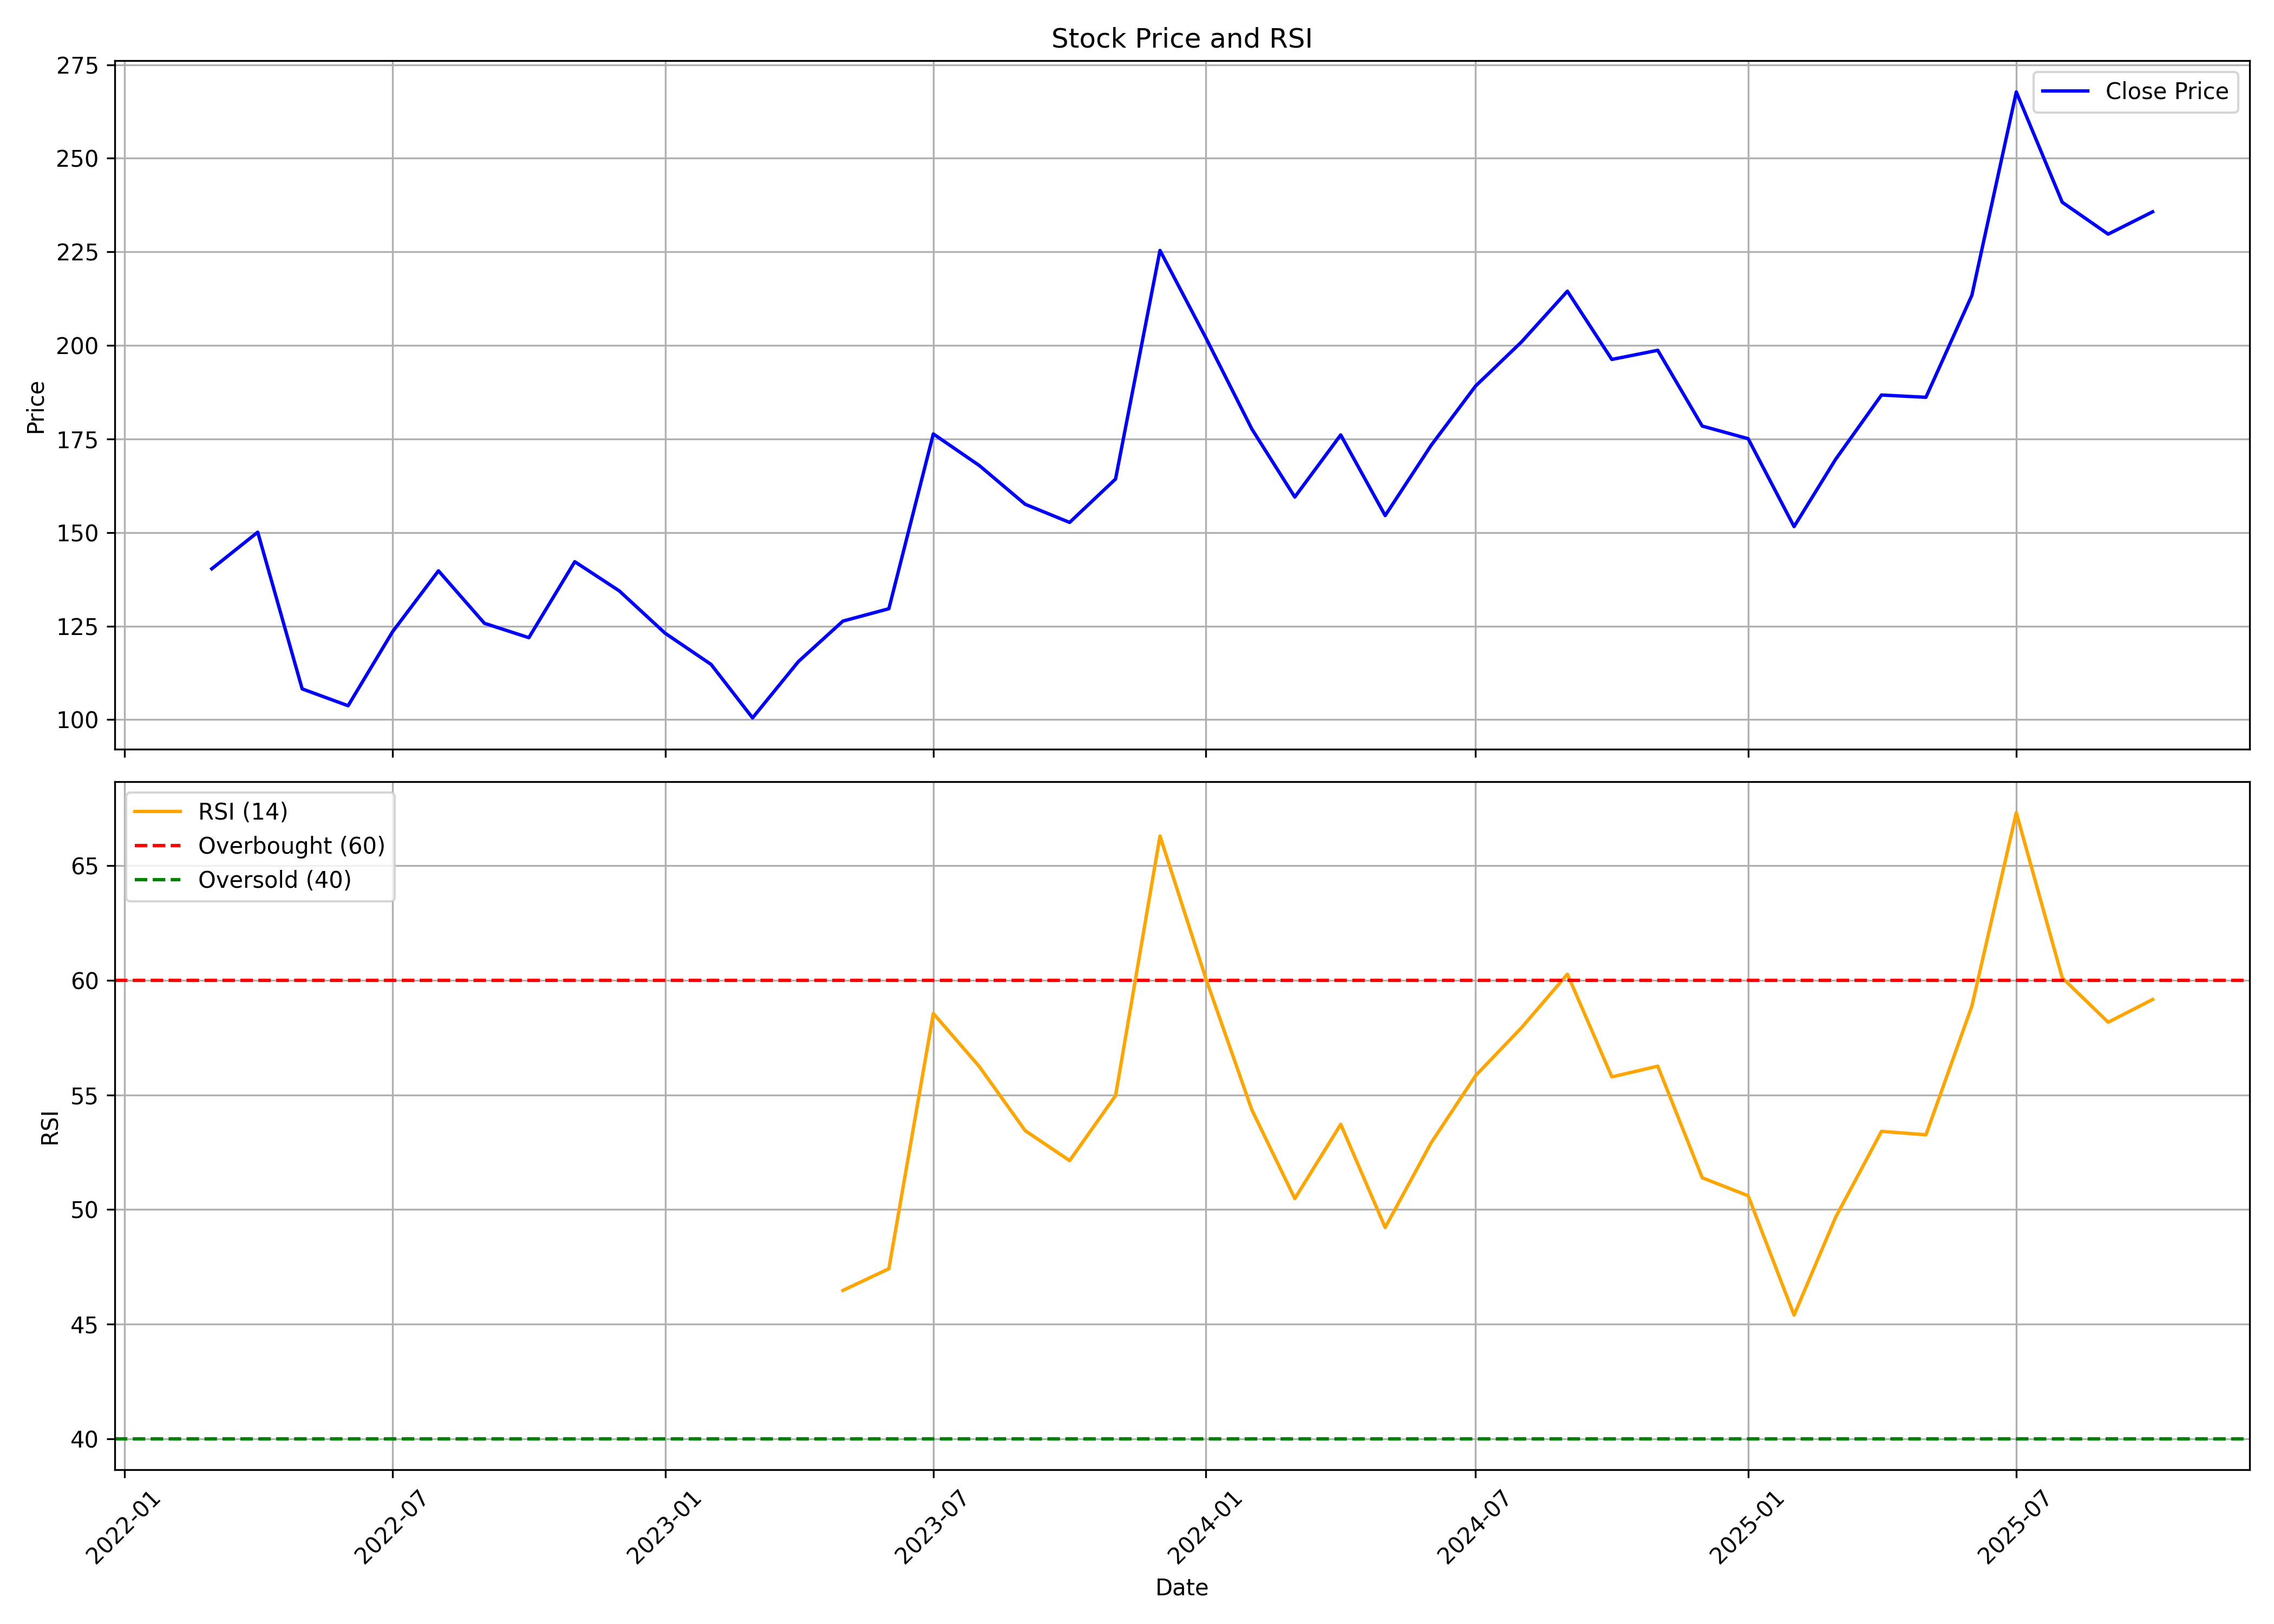

The table this chart was drawn from, first rows:
, date, symbol, open, high, low, close, volume, rsi
0, 2022-03-01, INDOBORAX, 129.7, 155.6, 129.7, 140.3, 276788, 
1, 2022-04-01, INDOBORAX, 140.9, 180.7, 139.2, 150.1, 1129104, 
2, 2022-05-01, INDOBORAX, 142.5, 156.5, 107.1, 108.2, 941170, 
3, 2022-06-01, INDOBORAX, 110.3, 116.2, 93.05, 103.7, 733030, 
4, 2022-07-01, INDOBORAX, 105.6, 131.3, 101.2, 123.5, 956197, 
5, 2022-08-01, INDOBORAX, 123.5, 151.7, 117.1, 139.8, 2183596, 
6, 2022-09-01, INDOBORAX, 140, 148.3, 122.5, 125.7, 1643665, 
7, 2022-10-01, INDOBORAX, 128, 132, 119.3, 121.9, 408952, 
8, 2022-11-01, INDOBORAX, 123.2, 156.6, 121.2, 142.2, 2022415, 
9, 2022-12-01, INDOBORAX, 143.8, 154.7, 119.5, 134.4, 865744, 
10, 2023-01-01, INDOBORAX, 134.5, 140, 119.5, 123.1, 447846, 
11, 2023-02-01, INDOBORAX, 123.1, 137, 110.3, 114.8, 1171081, 
12, 2023-03-01, INDOBORAX, 116.1, 118.3, 95.04, 100.5, 569034, 
13, 2023-04-01, INDOBORAX, 101.6, 118.3, 97.75, 115.5, 531399, 
14, 2023-05-01, INDOBORAX, 115.5, 136, 113.3, 126.3, 2141638, 46.47
15, 2023-06-01, INDOBORAX, 127.1, 133.8, 119.9, 129.6, 2024878, 47.42
16, 2023-07-01, INDOBORAX, 131.4, 188.7, 121.1, 176.3, 8053754, 58.56
17, 2023-08-01, INDOBORAX, 175.5, 189.2, 149.5, 167.9, 3052861, 56.24
18, 2023-09-01, INDOBORAX, 172.3, 180.3, 156.6, 157.5, 731158, 53.44
19, 2023-10-01, INDOBORAX, 157.5, 165.1, 149, 152.7, 500389, 52.13
20, 2023-11-01, INDOBORAX, 154.5, 173.4, 144.8, 164.3, 1113201, 54.97
21, 2023-12-01, INDOBORAX, 168.3, 232.9, 164.7, 225.4, 10331099, 66.3
22, 2024-01-01, INDOBORAX, 226.5, 235.8, 194.6, 202, 2365259, 60.07
23, 2024-02-01, INDOBORAX, 201.8, 203.5, 168.4, 177.7, 2783806, 54.35
24, 2024-03-01, INDOBORAX, 178.9, 180.7, 144.7, 159.5, 1627114, 50.48
25, 2024-04-01, INDOBORAX, 160, 186.5, 160, 176.1, 1708146, 53.72
26, 2024-05-01, INDOBORAX, 176.1, 181.3, 151.1, 154.5, 1157900, 49.21
27, 2024-06-01, INDOBORAX, 158.7, 182.7, 142.5, 173.3, 1753835, 52.91
28, 2024-07-01, INDOBORAX, 173.4, 213.9, 172.9, 189.1, 6983551, 55.84
29, 2024-08-01, INDOBORAX, 190.2, 212.9, 173.5, 200.9, 2857803, 57.93
30, 2024-09-01, INDOBORAX, 204, 261.6, 203.6, 214.5, 14482856, 60.27
31, 2024-10-01, INDOBORAX, 216.6, 218.5, 180.8, 196.2, 2622946, 55.79
32, 2024-11-01, INDOBORAX, 197.8, 210.1, 170.8, 198.7, 3555434, 56.26
33, 2024-12-01, INDOBORAX, 197.3, 213.1, 177.1, 178.4, 2123774, 51.39
34, 2025-01-01, INDOBORAX, 180.1, 186.7, 154.6, 175.1, 1129608, 50.6
35, 2025-02-01, INDOBORAX, 175.8, 180.2, 141.8, 151.6, 1049027, 45.39
36, 2025-03-01, INDOBORAX, 151.6, 179.6, 144, 169.5, 938728, 49.66
37, 2025-04-01, INDOBORAX, 169.4, 198.3, 159.3, 186.7, 945587, 53.41
38, 2025-05-01, INDOBORAX, 189.5, 195.2, 173.4, 186.1, 880842, 53.26
39, 2025-06-01, INDOBORAX, 186.6, 215.9, 182.4, 213.4, 2770180, 58.88
40, 2025-07-01, INDOBORAX, 214.1, 300.6, 211.1, 267.7, 10538153, 67.31
41, 2025-08-01, INDOBORAX, 271.8, 296.8, 236, 238.3, 943176, 60.11
42, 2025-09-01, INDOBORAX, 238.3, 255.1, 223.1, 229.7, 624205, 58.17
43, 2025-10-01, INDOBORAX, 236.0, 267, 230, 235.7, 402174, 59.16
